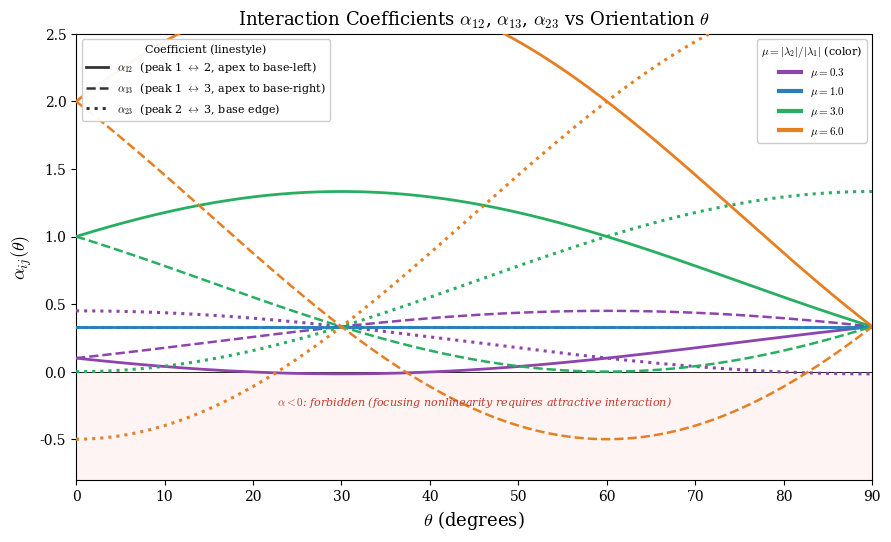

This chart was generated by the following Python code: (Note: this script raises an exception after producing the figure.)
import warnings
import numpy as np
import matplotlib.pyplot as plt
from matplotlib.lines import Line2D
from matplotlib.patches import FancyBboxPatch


warnings.filterwarnings("ignore")
plt.rcParams.update(
    {
        "font.family": "serif",
        "font.serif": ["Computer Modern Roman", "DejaVu Serif"],
        "mathtext.fontset": "cm",  # type: ignore[dict-item]
        "font.size": 11,
        "axes.labelsize": 13,
        "axes.titlesize": 14,
        "xtick.labelsize": 10,
        "ytick.labelsize": 10,
        "legend.fontsize": 10,
        "figure.dpi": 300,
        "savefig.dpi": 300,
        "savefig.bbox": "tight",
        "axes.linewidth": 0.8,
        "lines.linewidth": 1.5,
    }
)


def compute_alphas(mu, theta):
    lam1, lam2 = -1.0, -mu
    s, c = np.sin(theta), np.cos(theta)
    a12 = (1 / 3) * (
        lam2 * (-np.sqrt(3) * s - c) * c + lam1 * (-s + np.sqrt(3) * c) * s
    )
    a13 = (1 / 3) * (lam2 * (np.sqrt(3) * s - c) * c - lam1 * (s + np.sqrt(3) * c) * s)
    a23 = (1 / 6) * (
        lam2 * (2 * np.cos(2 * theta) - 1) - lam1 * (2 * np.cos(2 * theta) + 1)
    )
    return a12, a13, a23


def box(ax, x, y, w, h, text, fc, ec, fs=9, bold=False):
    b = FancyBboxPatch(
        (x - w / 2, y - h / 2),
        w,
        h,
        boxstyle="round,pad=0.15",
        facecolor=fc,
        edgecolor=ec,
        lw=1.5,
    )
    ax.add_patch(b)
    ax.text(
        x,
        y,
        text,
        ha="center",
        va="center",
        fontsize=fs,
        fontweight="bold" if bold else "normal",
        multialignment="center",
    )


def arr(ax, x1, y1, x2, y2, color="#2c3e50", lw=1.5):
    ax.annotate(
        "",
        xy=(x2, y2),
        xytext=(x1, y1),
        arrowprops=dict(arrowstyle="->", color=color, lw=lw),
    )


def create():
    print(
        "Creating Figure 3 - α vs θ for representative μ values...", end=" ", flush=True
    )
    theta = np.linspace(0, np.pi / 2, 500)
    # 4 representative mu values
    mu_vals = [0.3, 1.0, 3.0, 6.0]
    mu_colors = ["#8e44ad", "#2980b9", "#27ae60", "#e67e22"]

    # Linestyles for the three coefficients
    styles = {
        "a12": ("-", 2.0),  # solid, thick
        "a13": ("--", 1.8),  # dashed
        "a23": (":", 2.2),  # dotted, slightly thicker for visibility
    }

    fig, ax = plt.subplots(figsize=(9, 5.5))

    # Forbidden region
    ax.axhspan(-4, 0, color="#e74c3c", alpha=0.06, zorder=0)
    ax.axhline(0, color="k", lw=0.6, zorder=1)

    for mu, col in zip(mu_vals, mu_colors):
        a12, a13, a23 = compute_alphas(mu, theta)
        ax.plot(
            np.degrees(theta),
            a12,
            ls=styles["a12"][0],
            lw=styles["a12"][1],
            color=col,
            zorder=3,
        )
        ax.plot(
            np.degrees(theta),
            a13,
            ls=styles["a13"][0],
            lw=styles["a13"][1],
            color=col,
            zorder=3,
        )
        ax.plot(
            np.degrees(theta),
            a23,
            ls=styles["a23"][0],
            lw=styles["a23"][1],
            color=col,
            zorder=3,
        )

    # Forbidden label
    ax.text(
        45,
        -0.25,
        r"$\alpha < 0$: forbidden (focusing nonlinearity requires attractive interaction)",
        fontsize=8,
        ha="center",
        color="#c0392b",
        style="italic",
    )
    ax.set_xlabel(r"$\theta$ (degrees)")
    ax.set_ylabel(r"$\alpha_{ij}(\theta)$")
    ax.set_xlim(0, 90)
    ax.set_ylim(-0.8, 2.5)

    # Two-part legend: linestyle (coefficient type) and color (mu value)
    coeff_handles = [
        Line2D(
            [0],
            [0],
            color="#333",
            ls="-",
            lw=2.0,
            label=r"$\alpha_{12}$  (peak 1 $\leftrightarrow$ 2, apex to base-left)",
        ),
        Line2D(
            [0],
            [0],
            color="#333",
            ls="--",
            lw=1.8,
            label=r"$\alpha_{13}$  (peak 1 $\leftrightarrow$ 3, apex to base-right)",
        ),
        Line2D(
            [0],
            [0],
            color="#333",
            ls=":",
            lw=2.2,
            label=r"$\alpha_{23}$  (peak 2 $\leftrightarrow$ 3, base edge)",
        ),
    ]
    mu_handles = [
        Line2D([0], [0], color=col, ls="-", lw=3, label=rf"$\mu = {mu}$")
        for mu, col in zip(mu_vals, mu_colors)
    ]
    leg1 = ax.legend(
        handles=coeff_handles,
        loc="upper left",
        fontsize=8,
        title="Coefficient (linestyle)",
        title_fontsize=8,
        framealpha=0.95,
        edgecolor="#ccc",
    )
    ax.add_artist(leg1)
    ax.legend(
        handles=mu_handles,
        loc="upper right",
        fontsize=8,
        title=r"$\mu = |\lambda_2|/|\lambda_1|$ (color)",
        title_fontsize=8,
        framealpha=0.95,
        edgecolor="#ccc",
    )
    ax.set_title(
        r"Interaction Coefficients $\alpha_{12}$, $\alpha_{13}$, $\alpha_{23}$ vs Orientation $\theta$",
        fontsize=13,
    )

    fig.tight_layout()
    fig.savefig(f"figures/output/figure_3_alpha_vs_theta_vs_mu.pdf")
    fig.savefig(f"figures/output/figure_3_alpha_vs_theta_vs_mu.png")
    plt.close(fig)
    print("Done!")


if __name__ == "__main__":
    create()
